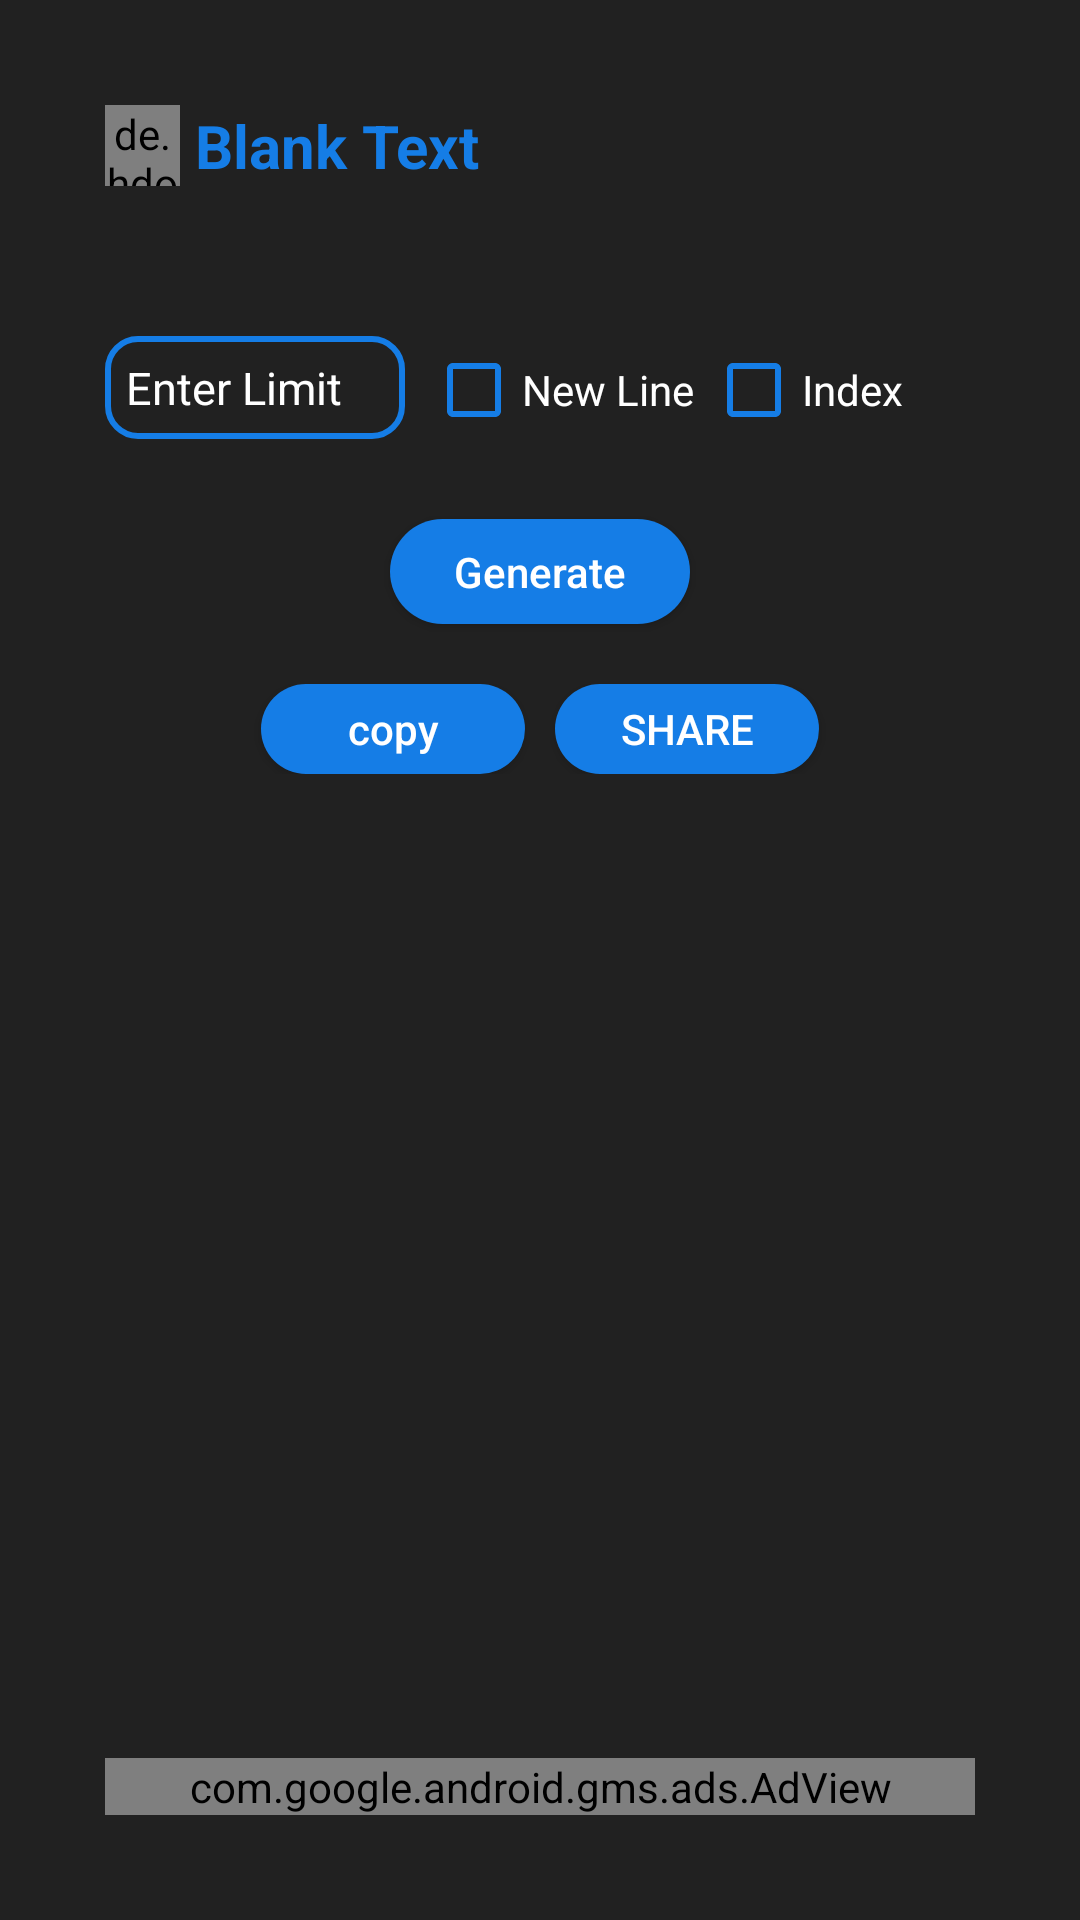

Produce the Android XML layout that renders to this screen, including the resource entries it uses.
<!-- AndroidManifest.xml: application theme AppTheme -->
<!-- res/layout/activity_blank.xml -->
<?xml version="1.0" encoding="utf-8"?>
<RelativeLayout xmlns:android="http://schemas.android.com/apk/res/android"
    xmlns:app="http://schemas.android.com/apk/res-auto"
    xmlns:tools="http://schemas.android.com/tools"
    android:layout_width="match_parent"
    android:layout_height="match_parent"
    xmlns:ads="http://schemas.android.com/apk/res-auto"
    tools:context=".Blank"
    android:padding="35dp"
    android:background="#212121">

    <com.google.android.gms.ads.AdView
        android:layout_centerHorizontal="true"
        android:layout_alignParentBottom="true"
        android:id="@+id/adView"
        android:layout_width="match_parent"
        android:layout_height="wrap_content"
        ads:adSize="FULL_BANNER"
        ads:adUnitId="@string/banner_ad_unit_id"/>

    <LinearLayout
        android:layout_width="match_parent"
        android:layout_height="wrap_content"
        android:orientation="vertical">

        <LinearLayout
            android:layout_width="match_parent"
            android:layout_height="wrap_content"
            android:orientation="horizontal">

            <LinearLayout
                android:layout_width="wrap_content"
                android:layout_height="wrap_content"
                android:orientation="horizontal">

                <de.hdodenhof.circleimageview.CircleImageView
                    android:id="@+id/about"
                    android:layout_width="25dp"
                    android:layout_height="match_parent"
                    android:src="@drawable/about_icon"/>
                <TextView
                    android:id="@+id/labelText"
                    android:layout_marginLeft="5dp"
                    android:layout_width="wrap_content"
                    android:layout_height="wrap_content"
                    android:text="Blank Text"
                    android:textAlignment="center"
                    android:textColor="#157DE6"
                    android:textSize="20dp"
                    android:textStyle="bold"
                    android:gravity="center_horizontal" />
            </LinearLayout>

            <LinearLayout
                android:layout_width="wrap_content"
                android:layout_height="wrap_content"
                android:layout_gravity="end"
                android:gravity="end">

            </LinearLayout>


        </LinearLayout>

        <LinearLayout

            android:orientation="horizontal"
            android:layout_marginTop="50dp"
            android:layout_width="match_parent"
            android:layout_height="wrap_content"
            >

            <LinearLayout

                android:orientation="horizontal"
                android:layout_width="100dp"
                android:layout_height="wrap_content"
                android:padding="7dp"
                android:background="@drawable/bg_blood_shape">

                <EditText

                    android:id="@+id/inputlimit"
                    android:layout_width="match_parent"
                    android:layout_height="wrap_content"
                    android:hint="Enter Limit"
                    android:textColorHint="#FFF"
                    android:inputType="number"
                    android:textSize="15sp"
                    android:gravity="start|top"
                    android:textColor="#FFF"
                    android:background="@color/Transparent"
                    android:lines="1" />

            </LinearLayout>

            <LinearLayout
                android:layout_marginLeft="5dp"
                android:layout_width="wrap_content"
                android:layout_height="wrap_content"
                android:orientation="horizontal"
                android:gravity="center">

                <CheckBox
                    android:id="@+id/newLine"
                    android:layout_width="wrap_content"
                    android:layout_height="wrap_content"
                    android:text="New Line"
                    android:textColor="#FFF"
                    android:layout_margin="2dp"
                    android:theme="@style/MyCheckBox"/>
                <CheckBox
                    android:id="@+id/addIndex"
                    android:layout_width="wrap_content"
                    android:layout_height="wrap_content"
                    android:text="Index"
                    android:textColor="#FFF"
                    android:layout_margin="2dp"
                    android:theme="@style/MyCheckBox"/>

            </LinearLayout>
        </LinearLayout>

        <Button
            android:textAllCaps="false"
            android:layout_marginTop="25dp"
            android:id="@+id/generatebtn"
            android:layout_width="100dp"
            android:layout_height="35dp"
            android:layout_gravity="center"
            android:text="Generate"
            android:textColor="#ffffff"
            android:background="@drawable/round_shape"
            />

        <LinearLayout
            android:layout_marginTop="20dp"
            android:id="@+id/btnContainer"
            android:layout_width="match_parent"
            android:layout_height="wrap_content"
            android:orientation="horizontal"
            android:gravity="center"
            android:layout_marginBottom="2dp">

            <Button
                android:textAllCaps="false"
                android:id="@+id/Cpybtn"
                android:layout_marginRight="5dp"
                android:layout_width="wrap_content"
                android:layout_height="30dp"
                android:textColor="#ffffff"
                android:background="@drawable/round_shape"
                android:text="copy"/>

            <Button
                android:textAllCaps="false"
                android:id="@+id/sharebtn"
                android:textColor="#ffffff"
                android:layout_marginLeft="5dp"
                android:background="@drawable/round_shape"
                android:layout_width="wrap_content"
                android:layout_height="30dp"
                android:text="SHARE" />

        </LinearLayout>


        <ScrollView
            android:layout_above="@+id/adView"
            android:layout_marginTop="20dp"
            android:layout_width="match_parent"
            android:layout_height="wrap_content">
            <LinearLayout
                android:layout_marginTop="0dp"
                android:layout_width="match_parent"
                android:layout_height="wrap_content"
                android:orientation="vertical">

                <TextView
                    android:textIsSelectable="false"
                    android:id="@+id/Outputdisply"
                    android:layout_width="match_parent"
                    android:layout_height="wrap_content"
                    android:textColor="#FFF" />


            </LinearLayout>

        </ScrollView>

    </LinearLayout>



</RelativeLayout>
<!-- resources referenced by this layout -->
<resources>
  <color name="Transparent">#00ff001C</color>
  <!-- drawable about_icon: jpg bitmap (drawable, 22579 bytes) -->
  <!-- drawable bg_blood_shape (drawable) -->
  <?xml version="1.0" encoding="utf-8"?>
  <shape xmlns:android="http://schemas.android.com/apk/res/android"
      android:shape="rectangle">
  
      <solid android:color="@color/Transparent"/>
      <corners android:radius="10dp"/>
      <stroke android:width="2dp"
          android:color="#157DE6"/>
  
  
  
  </shape>
  <!-- drawable round_shape (drawable) -->
  <?xml version="1.0" encoding="utf-8"?>
  <shape xmlns:android="http://schemas.android.com/apk/res/android"
      android:shape="rectangle">
  
      <solid
          android:color="@color/colorPrimary"
          />
      <corners
          android:radius="23dp"
          />
  </shape>
  <string name="banner_ad_unit_id">ca-app-pub-1276360114688784/7213846580</string>
  <style name="MyCheckBox" parent="Theme.AppCompat.NoActionBar">
          <item name="colorControlNormal">#157DE6</item>   
          <item name="colorControlActivated">#157DE6</item> 
          <item name="android:textColor">#FFFF3F3C</item> 
      </style>
  <style name="AppTheme" parent="Theme.AppCompat.Light.NoActionBar">
          
          <item name="colorPrimary">@color/colorPrimary</item>
          <item name="colorPrimaryDark">@color/colorPrimaryDark</item>
          <item name="colorAccent">@color/colorAccent</item>
      </style>
  <color name="colorPrimary">#157DE6</color>
  <color name="colorPrimaryDark">#212121</color>
  <color name="colorAccent">#157DE6</color>
</resources>
